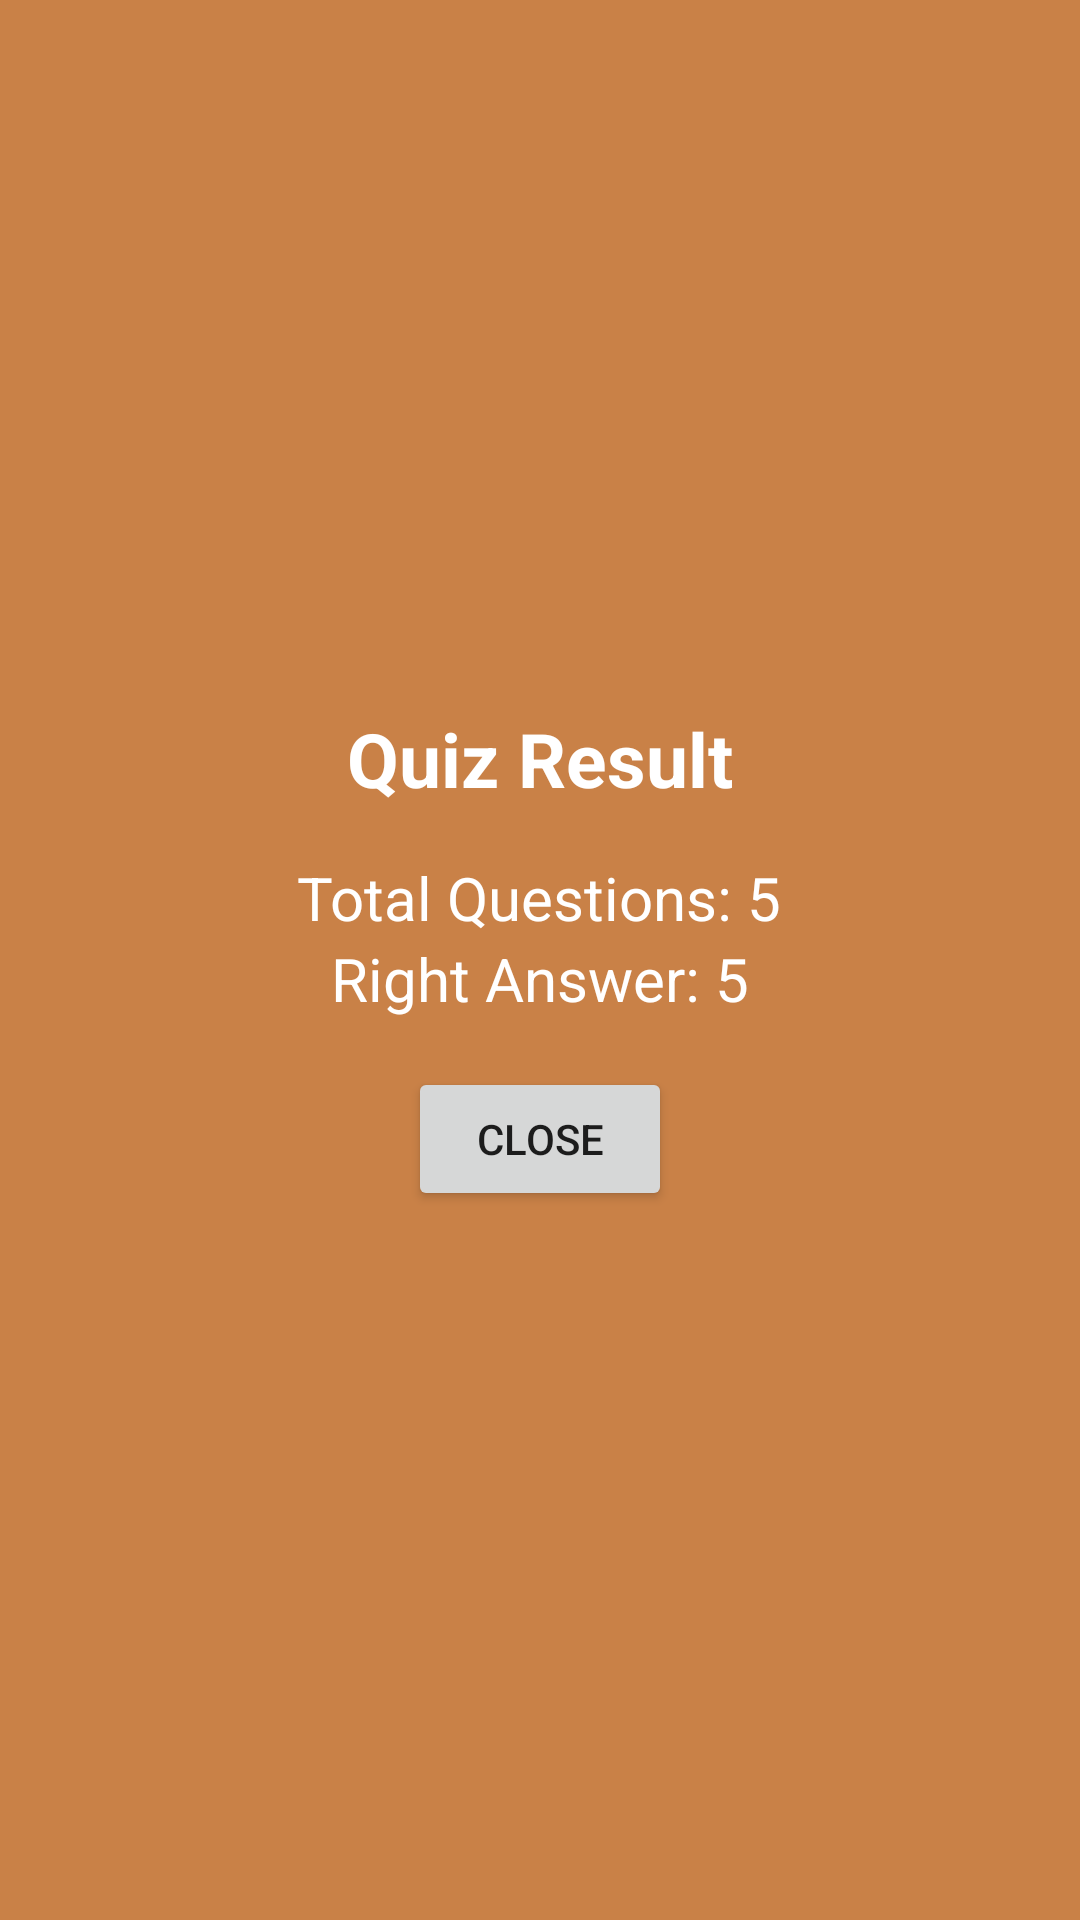

Reconstruct the res/layout file that produces this screen, plus the resources it refers to.
<!-- AndroidManifest.xml: application theme Theme.KotlinQuizApp -->
<!-- res/layout/result_layout.xml -->
<?xml version="1.0" encoding="utf-8"?>
<LinearLayout xmlns:android="http://schemas.android.com/apk/res/android"
    android:orientation="vertical"
    android:background="@color/secondary_color"
    android:gravity="center"
    android:padding="32dp"
    android:layout_width="match_parent"
    android:layout_height="match_parent">

    <TextView
        android:textColor="@color/white"
        android:text="Quiz Result"
        android:textSize="25sp"
        android:textStyle="bold"
        android:layout_width="wrap_content"
        android:layout_height="wrap_content"/>

    <Space
        android:layout_width="wrap_content"
        android:layout_height="16dp"/>

    <TextView
        android:id="@+id/tv_total_questions_id"
        android:textColor="@color/white"
        android:text="Total Questions: 5"
        android:textSize="20sp"
        android:textStyle="normal"
        android:layout_width="wrap_content"
        android:layout_height="wrap_content"/>

    <TextView
        android:id="@+id/tv_right_ans_id"
        android:textColor="@color/white"
        android:text="Right Answer: 5"
        android:textSize="20sp"
        android:textStyle="normal"
        android:layout_width="wrap_content"
        android:layout_height="wrap_content"/>

    <Space
        android:layout_width="wrap_content"
        android:layout_height="16dp"/>

    <Button
        android:id="@+id/btn_close_id"
        android:text="Close"
        android:layout_width="wrap_content"
        android:layout_height="wrap_content"/>
</LinearLayout>
<!-- resources referenced by this layout -->
<resources>
  <color name="secondary_color">#C98147</color>
  <color name="white">#FFFFFFFF</color>
  <style name="Theme.KotlinQuizApp" parent="Theme.AppCompat.Light.NoActionBar">
          
          <item name="colorPrimary">@color/purple_500</item>
          <item name="colorPrimaryVariant">@color/purple_700</item>
          <item name="colorOnPrimary">@color/white</item>
          
          <item name="colorSecondary">@color/teal_200</item>
          <item name="colorSecondaryVariant">@color/teal_700</item>
          <item name="colorOnSecondary">@color/black</item>
          
          <item name="android:statusBarColor">?attr/colorPrimaryVariant</item>
          
      </style>
  <color name="purple_500">#FF6200EE</color>
  <color name="purple_700">#FF3700B3</color>
  <color name="teal_200">#FF03DAC5</color>
  <color name="teal_700">#FF018786</color>
  <color name="black">#FF000000</color>
</resources>
